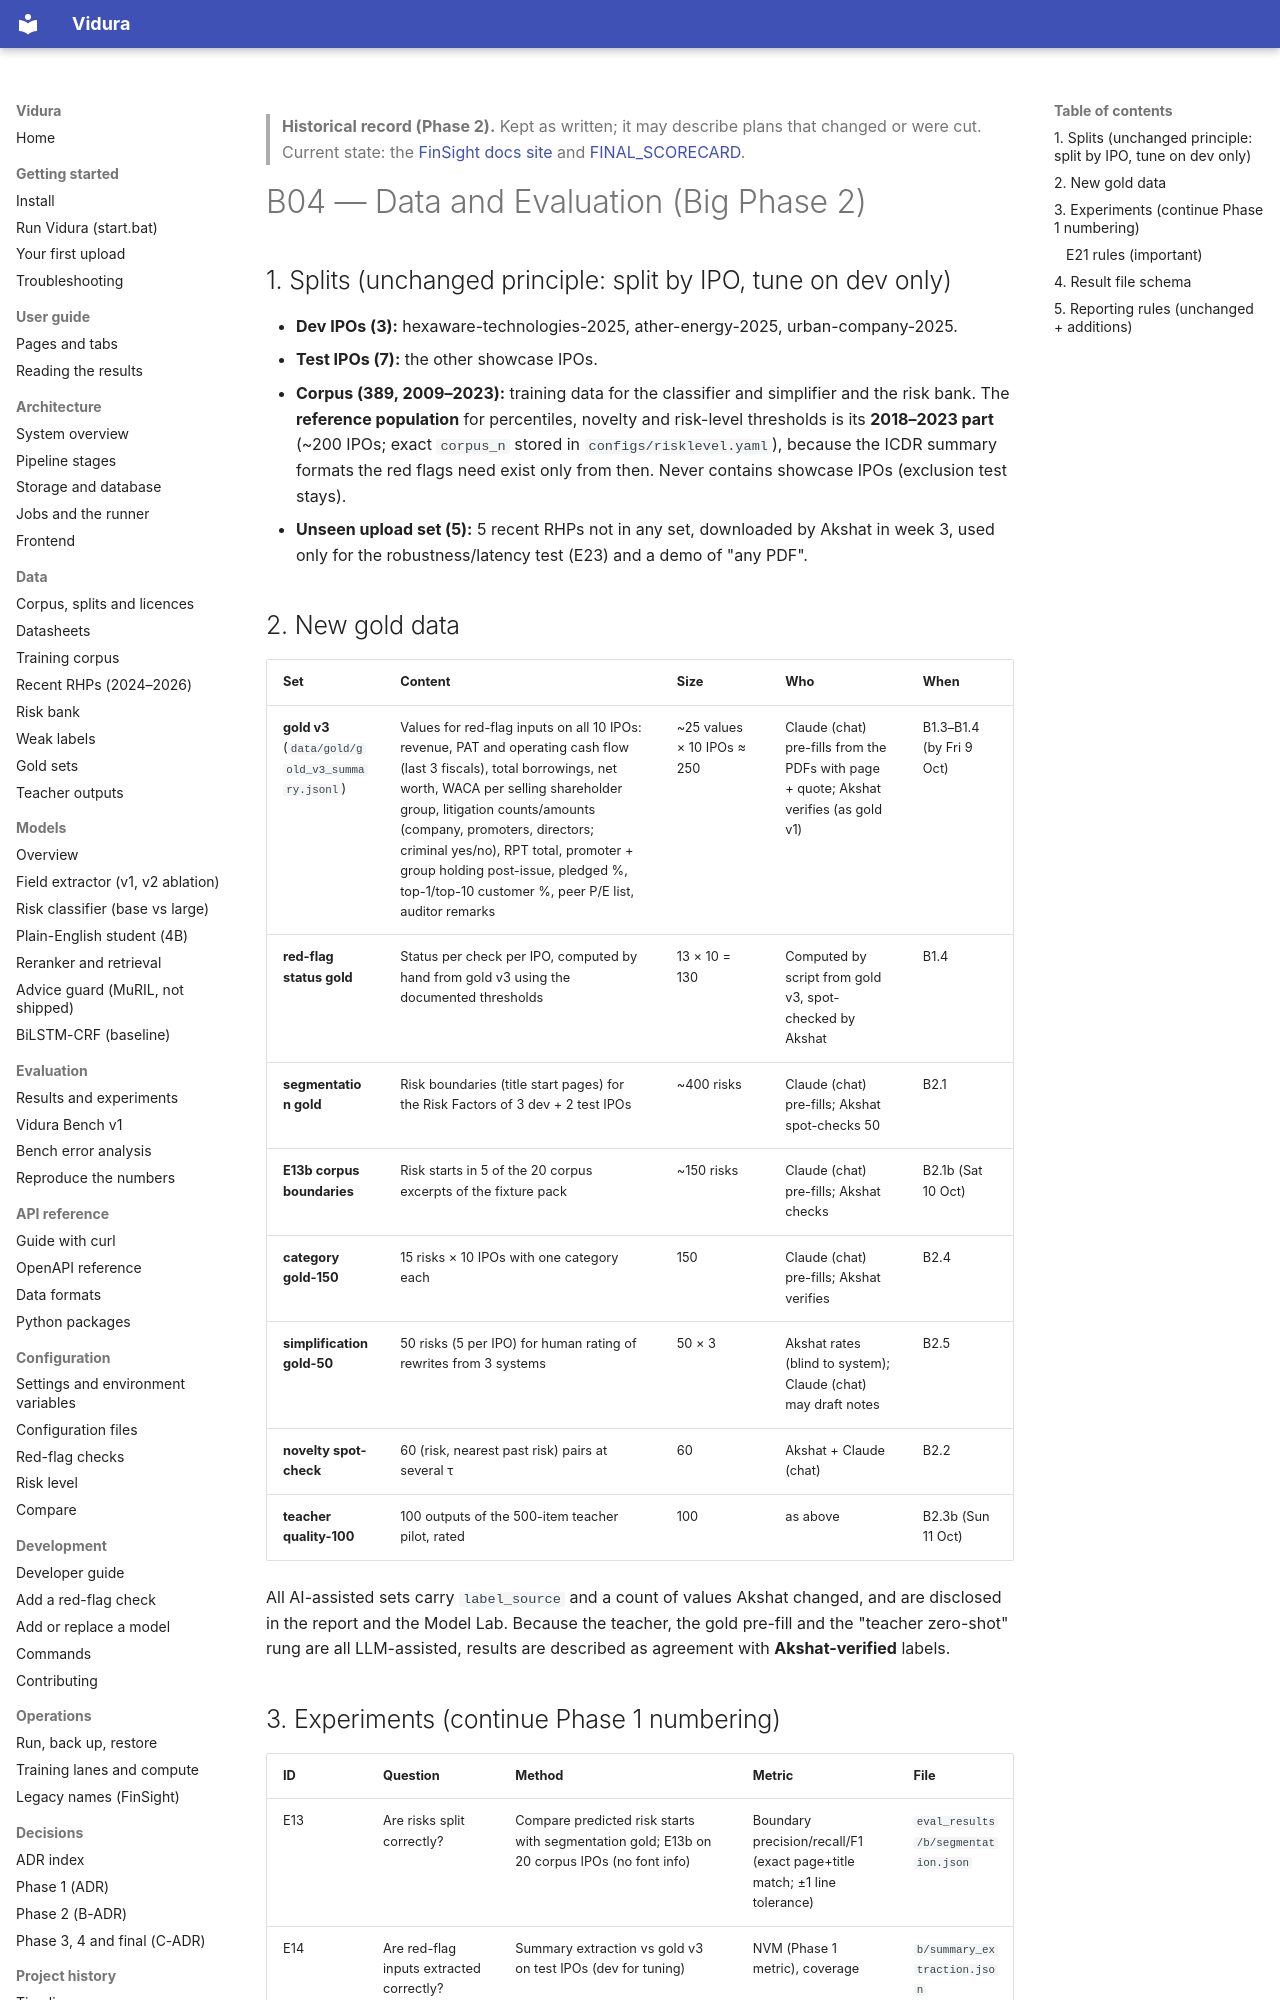

repository: AkshatTm/FinSight-IPO-X-Ray-for-Indian-retail-investors · page: phase2/B04_DATA_AND_EVALUATION/index.html · generator: mkdocs

> **Historical record (Phase 2).** Kept as written; it may describe plans that changed or were cut. Current state: the [FinSight docs site](https://github.com/AkshatTm/FinSight-IPO-X-Ray-for-Indian-retail-investors/blob/main/docs/index.md) and [FINAL_SCORECARD](https://github.com/AkshatTm/FinSight-IPO-X-Ray-for-Indian-retail-investors/blob/main/eval_results/final/FINAL_SCORECARD.md).

# B04 — Data and Evaluation (Big Phase 2)

## 1. Splits (unchanged principle: split by IPO, tune on dev only)

- **Dev IPOs (3):** hexaware-technologies-2025, ather-energy-2025, urban-company-2025.
- **Test IPOs (7):** the other showcase IPOs.
- **Corpus (389, 2009–2023):** training data for the classifier and simplifier and the risk bank. The **reference population** for percentiles, novelty and risk-level thresholds is its **2018–2023 part** (~200 IPOs; exact `corpus_n` stored in `configs/risklevel.yaml`), because the ICDR summary formats the red flags need exist only from then. Never contains showcase IPOs (exclusion test stays).
- **Unseen upload set (5):** 5 recent RHPs not in any set, downloaded by Akshat in week 3, used only for the robustness/latency test (E23) and a demo of "any PDF".

## 2. New gold data

| Set | Content | Size | Who | When |
|---|---|---|---|---|
| **gold v3** (`data/gold/gold_v3_summary.jsonl`) | Values for red-flag inputs on all 10 IPOs: revenue, PAT and operating cash flow (last 3 fiscals), total borrowings, net worth, WACA per selling shareholder group, litigation counts/amounts (company, promoters, directors; criminal yes/no), RPT total, promoter + group holding post-issue, pledged %, top-1/top-10 customer %, peer P/E list, auditor remarks | ~25 values × 10 IPOs ≈ 250 | Claude (chat) pre-fills from the PDFs with page + quote; Akshat verifies (as gold v1) | B1.3–B1.4 (by Fri 9 Oct) |
| **red-flag status gold** | Status per check per IPO, computed by hand from gold v3 using the documented thresholds | 13 × 10 = 130 | Computed by script from gold v3, spot-checked by Akshat | B1.4 |
| **segmentation gold** | Risk boundaries (title start pages) for the Risk Factors of 3 dev + 2 test IPOs | ~400 risks | Claude (chat) pre-fills; Akshat spot-checks 50 | B2.1 |
| **E13b corpus boundaries** | Risk starts in 5 of the 20 corpus excerpts of the fixture pack | ~150 risks | Claude (chat) pre-fills; Akshat checks | B2.1b (Sat 10 Oct) |
| **category gold-150** | 15 risks × 10 IPOs with one category each | 150 | Claude (chat) pre-fills; Akshat verifies | B2.4 |
| **simplification gold-50** | 50 risks (5 per IPO) for human rating of rewrites from 3 systems | 50 × 3 | Akshat rates (blind to system); Claude (chat) may draft notes | B2.5 |
| **novelty spot-check** | 60 (risk, nearest past risk) pairs at several τ | 60 | Akshat + Claude (chat) | B2.2 |
| **teacher quality-100** | 100 outputs of the 500-item teacher pilot, rated | 100 | as above | B2.3b (Sun 11 Oct) |

All AI-assisted sets carry `label_source` and a count of values Akshat changed, and are disclosed in the report and the Model Lab. Because the teacher, the gold pre-fill and the "teacher zero-shot" rung are all LLM-assisted, results are described as agreement with **Akshat-verified** labels.
